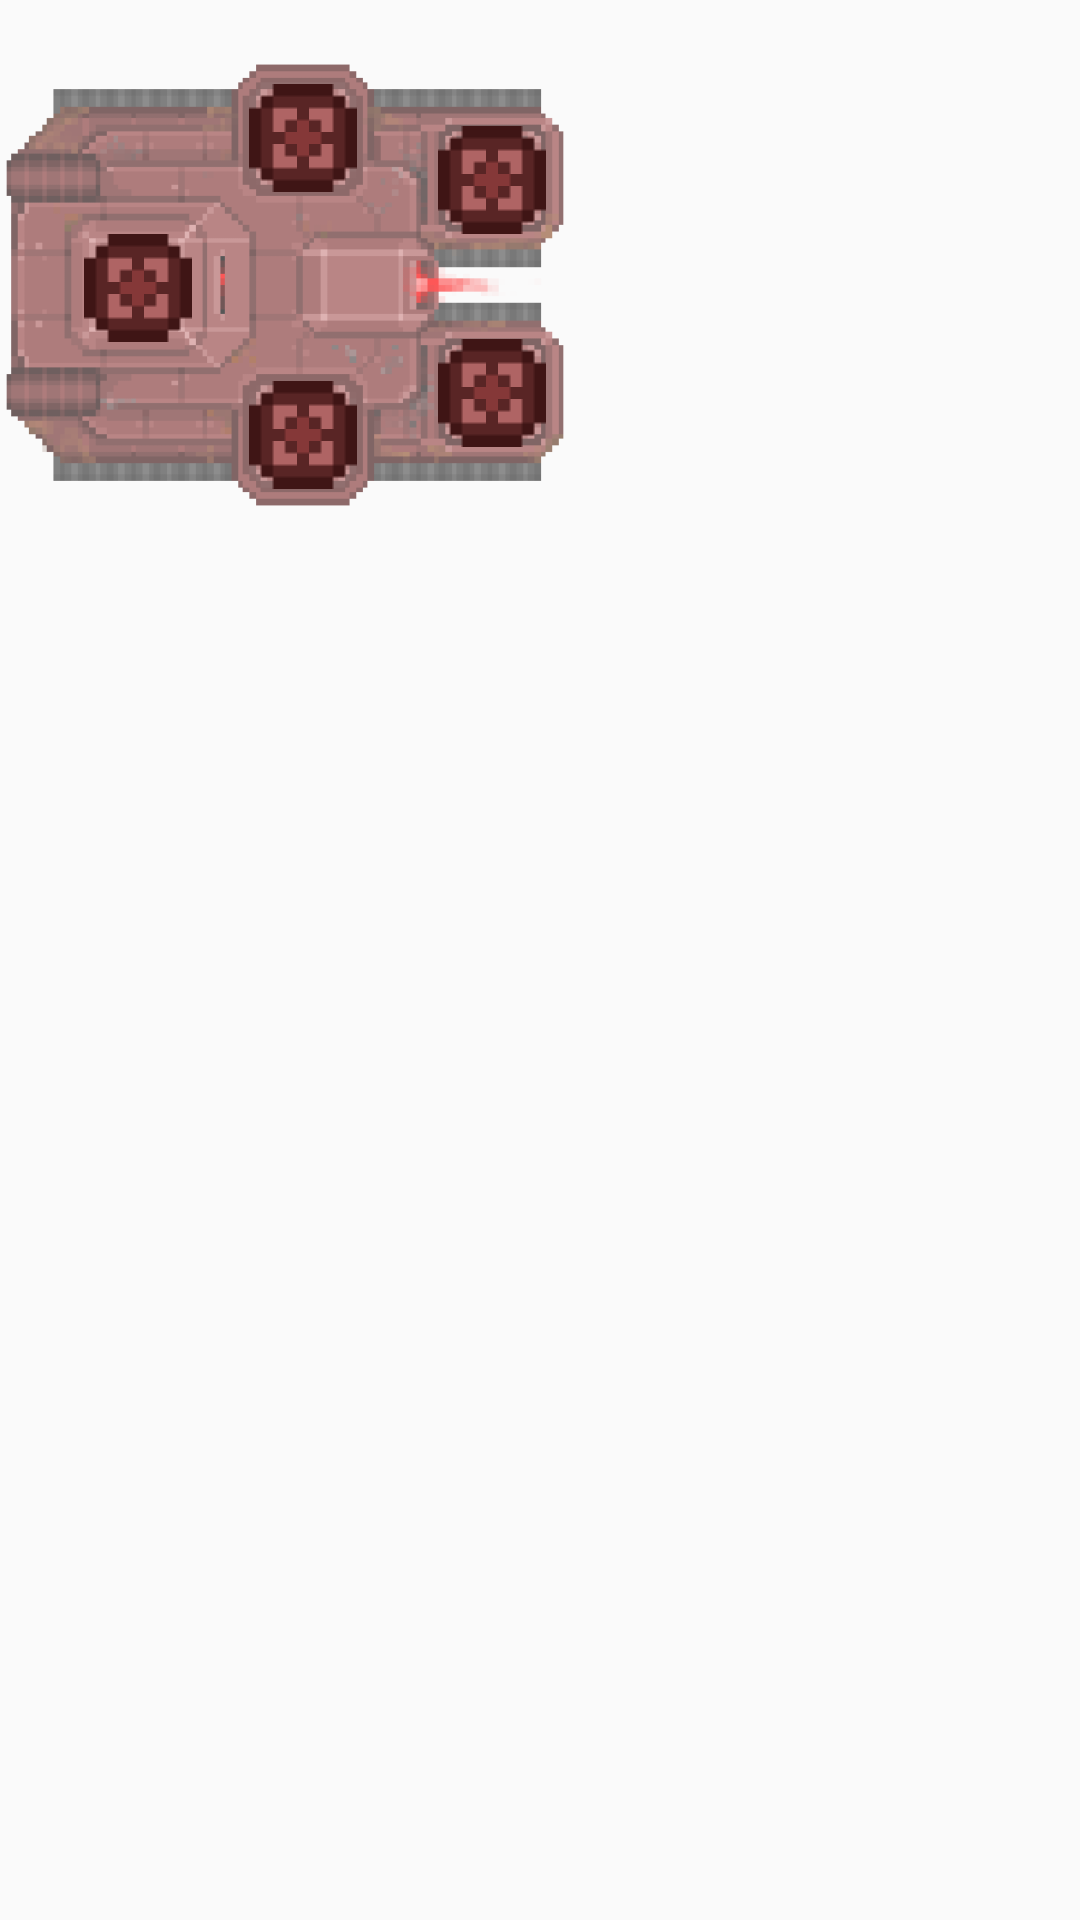

This screen was rendered from an Android layout file. Write that file and the resources it references.
<!-- AndroidManifest.xml: application theme AppTheme -->
<!-- res/layout/slot_map_mk4.xml -->
<?xml version="1.0" encoding="utf-8"?>
<LinearLayout
    xmlns:android="http://schemas.android.com/apk/res/android"
    android:layout_width="wrap_content"
    android:layout_height="wrap_content"
    android:orientation="horizontal"
    >

    <RelativeLayout
        android:layout_width="wrap_content"
        android:layout_height="wrap_content"
        >

        <ImageView
            android:layout_width="190dp"
            android:layout_height="190dp"
            android:id="@+id/imageView"
            android:layout_alignParentTop="true"
            android:layout_alignParentStart="true"
            android:background="@drawable/sbmk4"
            android:alpha="0.65"/>

        <Button
            android:layout_width="36dp"
            android:layout_height="36dp"
            android:id="@+id/slotT1"
            android:paddingLeft="-8dp"
            android:paddingTop="-8dp"
            android:background="@drawable/btn_retro_fill_mk4"
            android:layout_alignTop="@+id/imageView"
            android:layout_marginLeft="28dp"
            android:layout_marginTop="78dp"/>

        <Button
            android:layout_width="36dp"
            android:layout_height="36dp"
            android:id="@+id/slotT2"
            android:paddingLeft="-8dp"
            android:paddingTop="-8dp"
            android:background="@drawable/btn_retro_fill_mk4"
            android:layout_alignTop="@+id/imageView"
            android:layout_marginLeft="83dp"
            android:layout_marginTop="28dp"/>

        <Button
            android:layout_width="36dp"
            android:layout_height="36dp"
            android:id="@+id/slotT3"
            android:paddingLeft="-8dp"
            android:paddingTop="-8dp"
            android:background="@drawable/btn_retro_fill_mk4"
            android:layout_alignTop="@+id/imageView"
            android:layout_marginLeft="146dp"
            android:layout_marginTop="42dp"/>

        <Button
            android:layout_width="36dp"
            android:layout_height="36dp"
            android:id="@+id/slotT4"
            android:paddingLeft="-8dp"
            android:paddingTop="-8dp"
            android:background="@drawable/btn_retro_fill_mk4"
            android:layout_alignTop="@+id/imageView"
            android:layout_marginLeft="83dp"
            android:layout_marginTop="127dp"/>

        <Button
            android:layout_width="36dp"
            android:layout_height="36dp"
            android:id="@+id/slotT5"
            android:paddingLeft="-8dp"
            android:paddingTop="-8dp"
            android:background="@drawable/btn_retro_fill_mk4"
            android:layout_alignParentStart="true"
            android:layout_alignTop="@+id/imageView"
            android:layout_marginLeft="146dp"
            android:layout_marginTop="113dp"/>

    </RelativeLayout>
</LinearLayout>
<!-- resources referenced by this layout -->
<resources>
  <!-- drawable sbmk4: png bitmap (drawable, 12916 bytes) -->
  <style name="AppTheme" parent="@style/Theme.AppCompat.Light">
          <item name="windowNoTitle">true</item>
          <item name="windowActionBar">false</item>
          <item name="android:windowFullscreen">true</item>
          <item name="android:windowContentOverlay">@null</item>
      </style>
</resources>
